Run: headless pygame with SDL's dummy video driver; simulated clock (each Clock.tick advances the game by its frame time, no real sleeping); random seed 0; keys injected as events and as key.get_pressed() state; no mouse input.
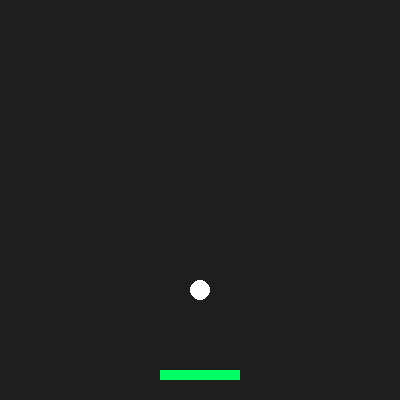
Frame 1 of 4 · flips 1–60 · no input
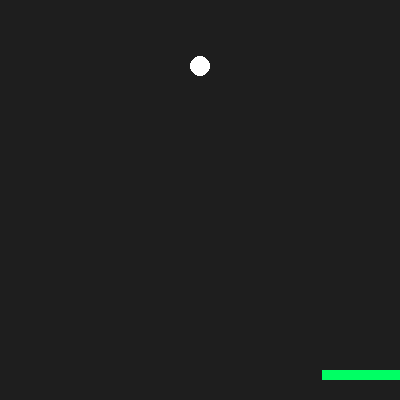
Frame 2 of 4 · flips 61–180 · tapped SPACE, RETURN · held RIGHT (→), D
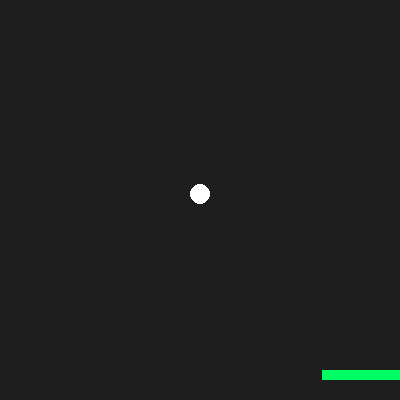
Frame 3 of 4 · flips 181–300 · held DOWN (↓), S
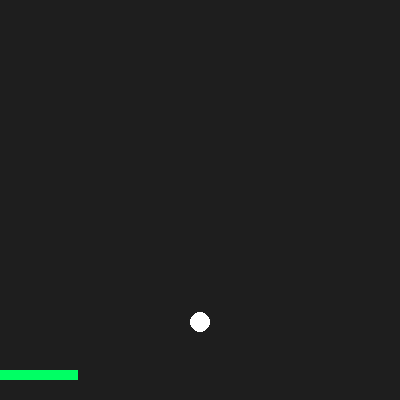
Frame 4 of 4 · flips 301–420 · held LEFT (←), A, UP (↑), W

The pygame program that drew these frames:

# 弹跳球接球_第2节课_弹性反弹.py
# 学习目标：在第1节课基础上，学习判定挡板接球的逻辑，并实现物理反弹与随机偏移

import pygame, random  # 导入库

pygame.init()
chuangkou = pygame.display.set_mode((400, 400))
shizhong = pygame.time.Clock()

qiu_pos, qiu_sudu = [200, 50], [0, 4]
ban_x = 160

yunxing = True
while yunxing:
    for ev in pygame.event.get():
        if ev.type == pygame.QUIT: yunxing = False

    # 逻辑更新：球的位置更新（包含x和y）
    qiu_pos[0] += qiu_sudu[0]  # 水平移动（是什么），增加横向轨迹（为什么），坐标累加（怎么用）
    qiu_pos[1] += qiu_sudu[1]  # 垂直移动
    
    # 左右墙壁反弹
    if qiu_pos[0] <= 10 or qiu_pos[0] >= 390: qiu_sudu[0] *= -1  # 墙壁碰撞（是什么），防止球出界（为什么），速度取反（怎么用）
    # 顶部反弹
    if qiu_pos[1] <= 10: qiu_sudu[1] = abs(qiu_sudu[1])  # 撞顶（是什么），向下反弹（为什么），确保速度为正数（怎么用）

    # 新增代码：挡板接球判定与反弹
    if qiu_pos[1] >= 360 and ban_x <= qiu_pos[0] <= ban_x + 80:  # 接球判定（是什么），触发反弹动作（为什么），坐标区间判断（怎么用）
        qiu_sudu[1] = -5  # 向上反弹（是什么），给球升力（为什么），速度设为负值（怎么用）
        # 新增逻辑：反弹时加入随机的水平偏移速度
        qiu_sudu[0] = random.randint(-3, 3)  # 随机角度（是什么），增加难度（为什么），randint设定横向分量（怎么用）

    if qiu_pos[1] > 400: qiu_pos, qiu_sudu = [200, 50], [0, 4] # 掉落重置

    jp = pygame.key.get_pressed()
    if jp[pygame.K_LEFT] and ban_x > 0: ban_x -= 6
    if jp[pygame.K_RIGHT] and ban_x < 320: ban_x += 6

    chuangkou.fill((30, 30, 30))
    pygame.draw.circle(chuangkou, (255, 255, 255), qiu_pos, 10)
    pygame.draw.rect(chuangkou, (0, 255, 100), (ban_x, 370, 80, 10))

    pygame.display.flip(); shizhong.tick(60)

pygame.quit()
